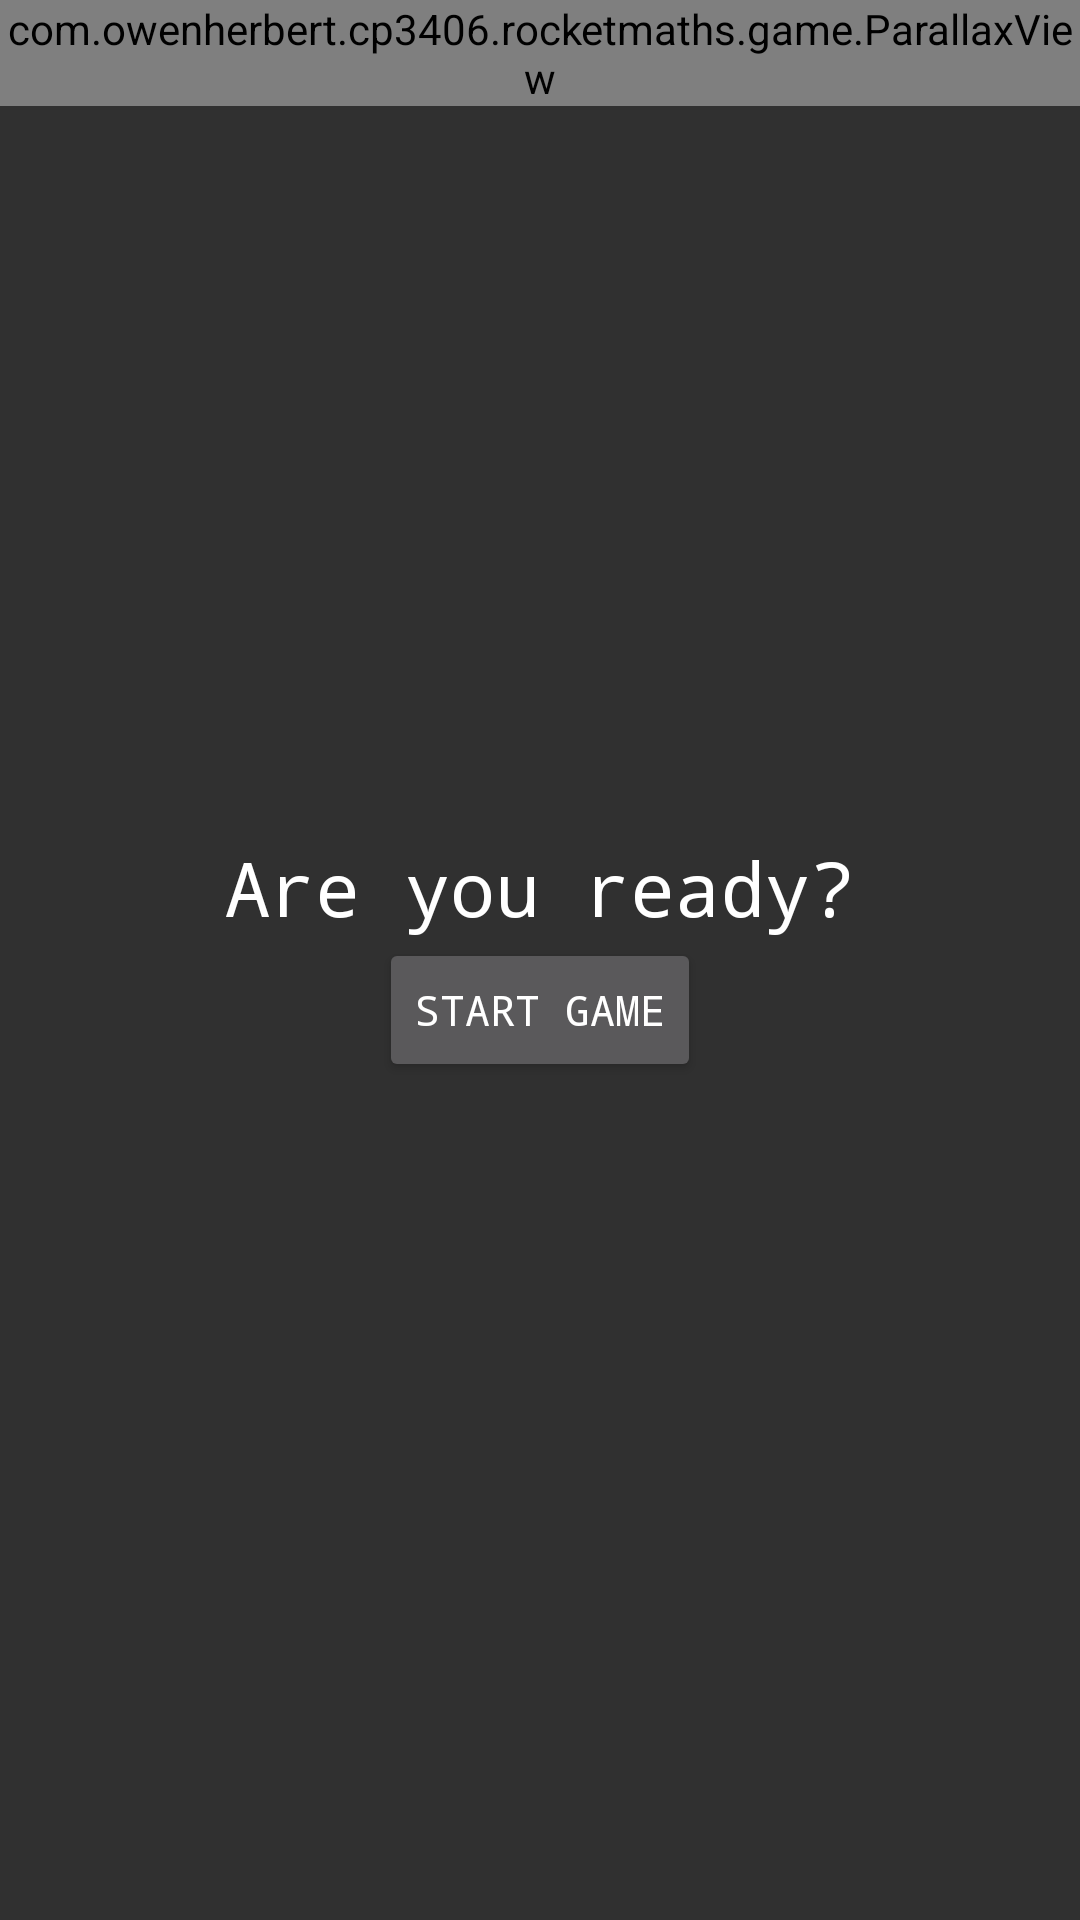

Write the Android layout XML for this screen, with the resource values it uses.
<!-- AndroidManifest.xml: application theme Theme.MathTank -->
<!-- res/layout/activity_game.xml -->
<?xml version="1.0" encoding="utf-8"?>
<FrameLayout xmlns:android="http://schemas.android.com/apk/res/android"
    xmlns:tools="http://schemas.android.com/tools"
    android:layout_width="match_parent"
    android:layout_height="match_parent"
    tools:context=".GameActivity">

    <com.owenherbert.cp3406.rocketmaths.game.ParallaxView
        android:id="@+id/gameBarsGameView"
        android:layout_width="match_parent"
        android:layout_height="wrap_content"
        android:background="@drawable/background"
    />

    <LinearLayout
        android:id="@+id/gameInfoLinearLayout"
        android:layout_width="match_parent"
        android:layout_height="wrap_content"
        android:orientation="vertical"
        android:visibility="invisible">

        <TextView
            android:id="@+id/roundNumberTextView"
            android:layout_width="match_parent"
            android:layout_height="wrap_content"
            android:layout_marginTop="10dp"
            android:gravity="center"
            android:textSize="18sp"
            android:textColor="@color/white"/>

        <TextView
            android:id="@+id/roundEquationTextView"
            android:layout_width="match_parent"
            android:layout_height="wrap_content"
            android:gravity="center"
            android:textSize="30sp"
            android:textColor="@color/white"/>
    </LinearLayout>

    <TableRow
        android:id="@+id/possibleAnswersTableRow"
        android:layout_width="match_parent"
        android:layout_height="match_parent"
        android:gravity="bottom"
        android:visibility="invisible">

        <Button
            android:id="@+id/answerButton1"
            android:layout_width="wrap_content"
            android:layout_height="70dp"
            android:layout_margin="5dp"
            android:layout_weight="1"
            android:onClick="answerButtonClicked"
            style="@style/GameButton"/>

        <Button
            android:id="@+id/answerButton2"
            android:layout_width="wrap_content"
            android:layout_height="70dp"
            android:layout_margin="5dp"
            android:layout_weight="1"
            android:onClick="answerButtonClicked"
            style="@style/GameButton"/>

        <Button
            android:id="@+id/answerButton3"
            android:layout_width="wrap_content"
            android:layout_height="70dp"
            android:layout_margin="5dp"
            android:layout_weight="1"
            android:onClick="answerButtonClicked"
            style="@style/GameButton"/>

        <Button
            android:id="@+id/answerButton4"
            android:layout_width="wrap_content"
            android:layout_height="70dp"
            android:layout_margin="5dp"
            android:layout_weight="1"
            android:onClick="answerButtonClicked"
            style="@style/GameButton"/>

        <Button
            android:id="@+id/answerButton5"
            android:layout_width="wrap_content"
            android:layout_height="70dp"
            android:layout_margin="5dp"
            android:layout_weight="1"
            android:onClick="answerButtonClicked"
            style="@style/GameButton"/>

    </TableRow>

    <LinearLayout
        android:layout_width="match_parent"
        android:layout_height="match_parent"
        android:orientation="vertical"
        android:gravity="center">

        <TextView
            style="@style/Title"
            android:id="@+id/readyTextView"
            android:layout_width="wrap_content"
            android:layout_height="wrap_content"
            android:text="@string/title_are_you_ready"/>

        <Button
            android:id="@+id/playButton"
            android:onClick="playButtonClicked"
            android:layout_width="wrap_content"
            android:layout_height="wrap_content"
            android:text="@string/button_start_game"/>

    </LinearLayout>

    <TextView
        style="@style/Title"
        android:id="@+id/pausedTextView"
        android:layout_width="wrap_content"
        android:layout_height="wrap_content"
        android:text="@string/status_paused"
        android:layout_gravity="center"
        android:visibility="invisible"/>

</FrameLayout>
<!-- resources referenced by this layout -->
<resources>
  <string name="button_start_game">Start Game</string>
  <string name="status_paused">PAUSED</string>
  <string name="title_are_you_ready">Are you ready?</string>
  <style name="GameButton">
          <item name="android:textSize">15sp</item>
      </style>
  <style name="Title" parent="Theme.MathTank">
          <item name="android:textSize">25sp</item>
          <item name="android:layout_width">wrap_content</item>
          <item name="android:layout_height">wrap_content</item>
      </style>
  <style name="Theme.MathTank" parent="Theme.AppCompat">
          <item name="color">@color/white</item>
          <item name="fontFamily">monospace</item>
          <item name="android:textColor">@color/white</item>
      </style>
  <!-- not gathered from this repository: default colours our renderer supplied (Android Studio template values) -->
  <color name="white">#FFFFFFFF</color>
</resources>
